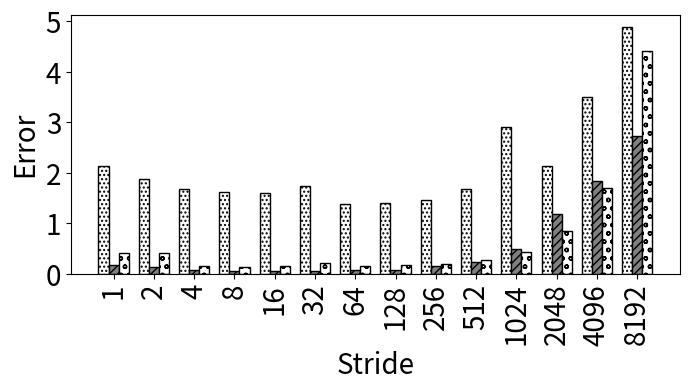

Recreate this plot in Python.
import random
import matplotlib
import matplotlib.pyplot as plt
from matplotlib import style

import numpy as np
import matplotlib.patches as mpatches

#plt.rcdefaults()
fig, ax = plt.subplots()

fig.set_size_inches(7, 4)


#stride = ['stride-1', 'stride-2', 'stride-4', 'stride-8', 'stride-16', 'stride-32', 'stride-64', 'stride-128', 'stride-256', 'stride-512', 'stride-1024', 'stride-2048', 'stride-4096', 'stride-8192']
stride = ['1', '2', '4', '8', '16', '32', '64', '128', '256', '512', '1024', '2048', '4096', '8192']

bwell=[2.13636395771223, 1.8772583881148, 1.68372596907421, 1.62091427918596, 1.60617451009242, 1.73370361960522, 1.39399545282749, 1.40149337140382, 1.4688922946845, 1.67677439913654, 2.9093515724149, 2.14010355549899, 3.49467253534349, 4.87817588180518]
slake=[0.172244406744692, 0.142096199381819, 0.0876119741112455, 0.0686128903894586, 0.0638735755874048, 0.0555802911331374, 0.0765685276811567, 0.078511111621288, 0.155533715798877, 0.242253308190338, 0.486479408439409, 1.18324604151151, 1.83288835097849, 2.73708124345148]
clake=[0.415858594470703, 0.40967079460614, 0.162808900362587, 0.13038816729499, 0.158634351589596, 0.217583143419455, 0.150512318934537, 0.173203485025342, 0.207020137552727, 0.277703460290294, 0.438338930450971, 0.844116416685959, 1.7083930526926, 4.41563665976298]


def average(lst):
    return sum(lst) / len(lst)

print("accurcy")
print("Broadwell showed {:.1f}".format((100-average(bwell)))+"\% accuracy, Sky Lake showed {:.1f}".format((100-average(slake)))+"\% accuracy, and Cascade Lake showed {:.1f}".format((100-average(clake)))+"\% accuracy")




barwidth=.25
# Set position of bar on X axis
r1 = np.arange(len(bwell))
r2 = [x + barwidth for x in r1]
r3 = [x + barwidth for x in r2]


x_pos = np.arange(len(stride))  # the label locations
#ax.barh(x_pos, read, hatch='....', color='white', edgecolor='black')
#rects1 = plt.bar(x, traffic, .8, hatch='....', color='white', edgecolor='black')
plt.bar(r1, bwell, width=barwidth, hatch='....', color='white', edgecolor='black', label='Broadwell')
plt.bar(r2, slake, width=barwidth, hatch='////', color='grey', edgecolor='black', label='Sky Lake')
plt.bar(r3, clake, width=barwidth, hatch='oo', color='white', edgecolor='black', label='Cascade Lake')

#plt.legend(handlelength=3, fontsize=12)

#plt.legend(loc="upper right", fontsize=12)


ax.set_ylabel('Error', fontsize=20)
ax.set_xlabel('Stride', fontsize=20)


#plt.title('', fontsize=18)
#ax.set_xticks(x_pos)

plt.yticks(fontsize=20)
#plt.yticks(np.arange(0, 100, 10), fontsize=14)
#ax.get_yaxis().get_major_formatter().set_scientific(False)

plt.xticks([r + barwidth for r in range(len(bwell))], stride, fontsize=20, rotation=90)


#plt.xticks(rotation=90, fontsize=14)
#ax.set_xticklabels(stride, fontsize=12)

#ax.invert_yaxis()
plt.tight_layout()

plt.show()
fig.savefig('500_init_nonp.png', dpi=100)

# Example data
